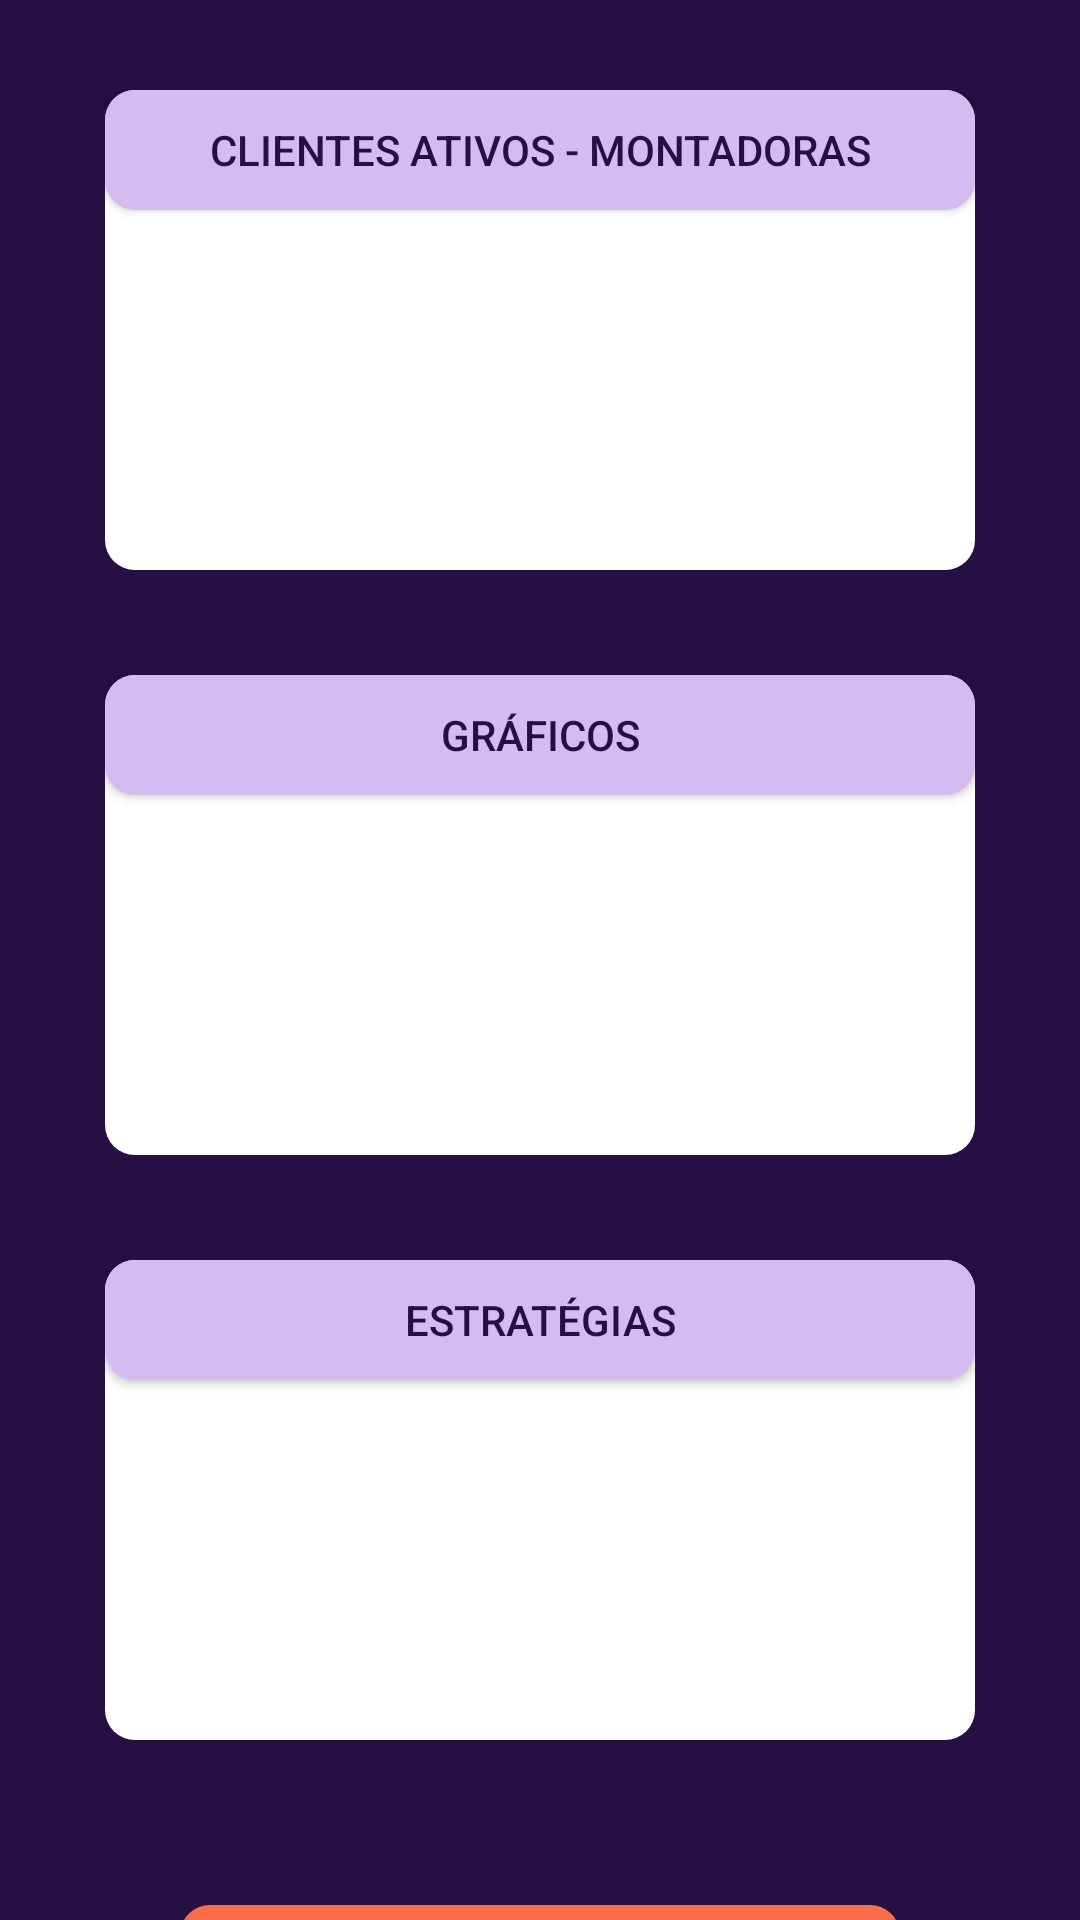

Write the Android layout XML for this screen, with the resource values it uses.
<!-- AndroidManifest.xml: application theme AppTheme -->
<!-- res/layout/activity_page2.xml -->
<androidx.constraintlayout.widget.ConstraintLayout xmlns:android="http://schemas.android.com/apk/res/android"
    xmlns:app="http://schemas.android.com/apk/res-auto"
    xmlns:tools="http://schemas.android.com/tools"
    android:layout_width="match_parent"
    android:layout_height="match_parent">

    
    <androidx.constraintlayout.widget.ConstraintLayout
        android:id="@+id/whiteBlock1"
        android:layout_width="0dp"
        android:layout_height="160dp"
        android:background="@drawable/rounded_white_background"
        app:layout_constraintStart_toStartOf="parent"
        app:layout_constraintEnd_toEndOf="parent"
        app:layout_constraintTop_toTopOf="parent"
        android:layout_marginTop="30dp"
        android:layout_marginStart="35dp"
        android:layout_marginEnd="35dp">

        
        <Button
            android:id="@+id/buttonInWhiteBlock1"
            android:layout_width="0dp"
            android:layout_height="40dp"
            android:background="@drawable/rounded_button"
            android:backgroundTint="#D4BCF0"
            android:text="Clientes Ativos - Montadoras"
            android:textColor="@color/background_color"
            app:layout_constraintTop_toTopOf="parent"
            app:layout_constraintStart_toStartOf="parent"
            app:layout_constraintEnd_toEndOf="parent"
            android:layout_marginTop="0dp"
            android:layout_marginStart="0dp"
            android:layout_marginEnd="0dp"/>
    </androidx.constraintlayout.widget.ConstraintLayout>

    
    <androidx.constraintlayout.widget.ConstraintLayout
        android:id="@+id/whiteBlock2"
        android:layout_width="0dp"
        android:layout_height="160dp"
        android:background="@drawable/rounded_white_background"
        app:layout_constraintTop_toBottomOf="@id/whiteBlock1"
        app:layout_constraintStart_toStartOf="parent"
        app:layout_constraintEnd_toEndOf="parent"
        android:layout_marginTop="35dp"
        android:layout_marginStart="35dp"
        android:layout_marginEnd="35dp">

        
        <Button
            android:id="@+id/buttonInWhiteBlock2"
            android:layout_width="0dp"
            android:layout_height="40dp"
            android:background="@drawable/rounded_button"
            android:backgroundTint="#D4BCF0"
            android:text="Gráficos"
            android:textColor="@color/background_color"
            app:layout_constraintTop_toTopOf="parent"
            app:layout_constraintStart_toStartOf="parent"
            app:layout_constraintEnd_toEndOf="parent"
            android:layout_marginTop="0dp"
            android:layout_marginStart="0dp"
            android:layout_marginEnd="0dp"/>
    </androidx.constraintlayout.widget.ConstraintLayout>

    
    <androidx.constraintlayout.widget.ConstraintLayout
        android:id="@+id/whiteBlock3"
        android:layout_width="0dp"
        android:layout_height="160dp"
        android:background="@drawable/rounded_white_background"
        app:layout_constraintTop_toBottomOf="@id/whiteBlock2"
        app:layout_constraintStart_toStartOf="parent"
        app:layout_constraintEnd_toEndOf="parent"
        android:layout_marginTop="35dp"
        android:layout_marginBottom="16dp"
        android:layout_marginStart="35dp"
        android:layout_marginEnd="35dp">

        
        <Button
            android:id="@+id/buttonInWhiteBlock3"
            android:layout_width="0dp"
            android:layout_height="40dp"
            android:background="@drawable/rounded_button"
            android:backgroundTint="#D4BCF0"
            android:text="Estratégias"
            android:textColor="@color/background_color"
            app:layout_constraintTop_toTopOf="parent"
            app:layout_constraintStart_toStartOf="parent"
            app:layout_constraintEnd_toEndOf="parent"
            android:layout_marginTop="0dp"
            android:layout_marginStart="0dp"
            android:layout_marginEnd="0dp"/>
    </androidx.constraintlayout.widget.ConstraintLayout>

    
    <Button
        android:id="@+id/buttonToMain"
        android:layout_width="0dp"
        android:layout_height="40dp"
        android:text="Voltar para Login"
        android:textSize="14sp"
        android:paddingStart="40dp"
        android:paddingEnd="40dp"
        android:paddingTop="8dp"
        android:paddingBottom="8dp"
        android:layout_marginTop="55dp"
        android:background="@drawable/rounded_button"
        android:layout_marginBottom="40dp"
        android:layout_marginStart="60dp"
        android:layout_marginEnd="60dp"
        android:textColor="@color/background_color"
        android:gravity="center"
        android:textAlignment="center"
        app:layout_constraintTop_toBottomOf="@id/whiteBlock3"
        app:layout_constraintEnd_toEndOf="parent"
        app:layout_constraintStart_toStartOf="parent" />

</androidx.constraintlayout.widget.ConstraintLayout>
<!-- resources referenced by this layout -->
<resources>
  <color name="background_color">#260F43</color>
  <!-- drawable rounded_button (drawable) -->
  <?xml version="1.0" encoding="utf-8"?>
  
  <shape xmlns:android="http://schemas.android.com/apk/res/android">
      <solid android:color="@color/button_home" />
      <corners android:radius="10dp" />
  </shape>
  <!-- drawable rounded_white_background (drawable) -->
  <?xml version="1.0" encoding="utf-8"?>
  
  <shape xmlns:android="http://schemas.android.com/apk/res/android"
      android:shape="rectangle">
      <solid android:color="@color/white" />
      <corners android:radius="10dp" /> 
  </shape>
  <style name="AppTheme" parent="Theme.AppCompat.Light.DarkActionBar">
          
          <item name="colorPrimary">@color/background_color</item>
          <item name="colorPrimaryDark">@color/purple_700</item>
          <item name="colorAccent">@color/teal_200</item>
          <item name="android:windowBackground">@color/background_color</item>
          <item name="android:textColorPrimary">@color/white</item> 
          <item name="android:textColorSecondary">@color/button_home</item> 
      </style>
  <color name="button_home">#FB6D48</color>
  <color name="white">#FFFFFFFF</color>
  <color name="purple_700">#FF3700B3</color>
  <color name="teal_200">#FF03DAC5</color>
</resources>
